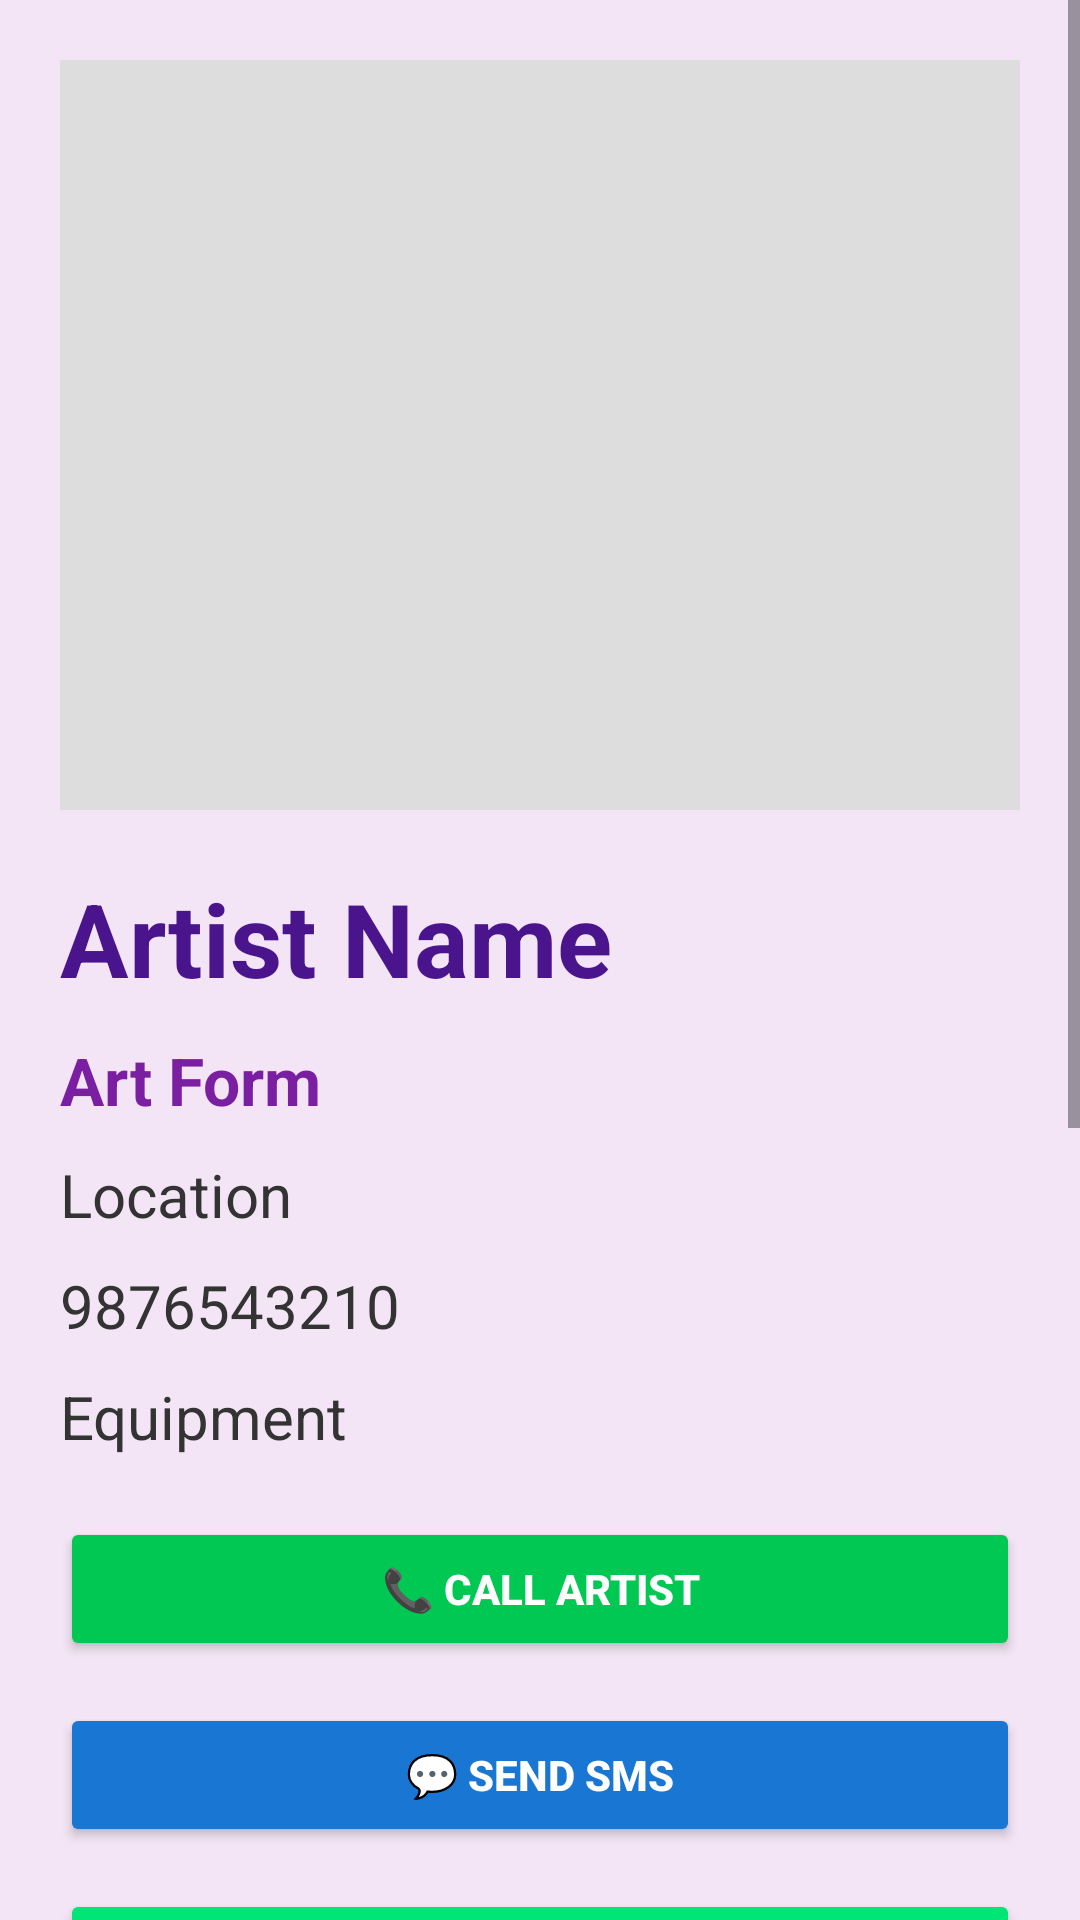

Produce the Android XML layout that renders to this screen, including the resource entries it uses.
<!-- AndroidManifest.xml: application theme Theme.KalavidaraBalaga -->
<!-- res/layout/activity_detail.xml -->
<?xml version="1.0" encoding="utf-8"?>
<ScrollView xmlns:android="http://schemas.android.com/apk/res/android"
    android:layout_width="match_parent"
    android:layout_height="match_parent"
    android:background="#F3E5F5">

    <LinearLayout
        android:layout_width="match_parent"
        android:layout_height="wrap_content"
        android:orientation="vertical"
        android:padding="20dp">

        
        <ImageView
            android:id="@+id/detailImage"
            android:layout_width="match_parent"
            android:layout_height="250dp"
            android:scaleType="centerCrop"
            android:background="#DDDDDD" />

        
        <TextView
            android:id="@+id/detailName"
            android:layout_width="wrap_content"
            android:layout_height="wrap_content"
            android:text="Artist Name"
            android:textSize="34sp"
            android:textStyle="bold"
            android:textColor="#4A148C"
            android:layout_marginTop="20dp" />

        
        <TextView
            android:id="@+id/detailArt"
            android:layout_width="wrap_content"
            android:layout_height="wrap_content"
            android:text="Art Form"
            android:textSize="22sp"
            android:textStyle="bold"
            android:textColor="#7B1FA2"
            android:layout_marginTop="10dp" />

        
        <TextView
            android:id="@+id/detailLocation"
            android:layout_width="wrap_content"
            android:layout_height="wrap_content"
            android:text="Location"
            android:textSize="20sp"
            android:textColor="#333333"
            android:layout_marginTop="10dp" />

        
        <TextView
            android:id="@+id/detailPhone"
            android:layout_width="wrap_content"
            android:layout_height="wrap_content"
            android:text="9876543210"
            android:textSize="20sp"
            android:textColor="#333333"
            android:layout_marginTop="10dp" />

        
        <TextView
            android:id="@+id/detailEquipment"
            android:layout_width="wrap_content"
            android:layout_height="wrap_content"
            android:text="Equipment"
            android:textSize="20sp"
            android:textColor="#333333"
            android:layout_marginTop="10dp" />

        
        <Button
            android:id="@+id/callBtn"
            android:layout_width="match_parent"
            android:layout_height="wrap_content"
            android:text="📞 Call Artist"
            android:textStyle="bold"
            android:textColor="#FFFFFF"
            android:backgroundTint="#00C853"
            android:layout_marginTop="20dp" />

        
        <Button
            android:id="@+id/smsBtn"
            android:layout_width="match_parent"
            android:layout_height="wrap_content"
            android:text="💬 Send SMS"
            android:textStyle="bold"
            android:textColor="#FFFFFF"
            android:backgroundTint="#1976D2"
            android:layout_marginTop="14dp" />

        
        <Button
            android:id="@+id/whatsappBtn"
            android:layout_width="match_parent"
            android:layout_height="wrap_content"
            android:text="🟢 WhatsApp Artist"
            android:textStyle="bold"
            android:textColor="#FFFFFF"
            android:backgroundTint="#00E676"
            android:layout_marginTop="14dp" />

        
        <Button
            android:id="@+id/emailBtn"
            android:layout_width="match_parent"
            android:layout_height="wrap_content"
            android:text="📧 Email Artist"
            android:textStyle="bold"
            android:textColor="#FFFFFF"
            android:backgroundTint="#FF1744"
            android:layout_marginTop="14dp" />

        
        <Button
            android:id="@+id/confirmBookingBtn"
            android:layout_width="match_parent"
            android:layout_height="wrap_content"
            android:text="📅 Book Artist"
            android:textStyle="bold"
            android:textColor="#FFFFFF"
            android:backgroundTint="#6A1B9A"
            android:layout_marginTop="14dp" />

        
        <Button
            android:id="@+id/editBtn"
            android:layout_width="match_parent"
            android:layout_height="wrap_content"
            android:text="✏ Edit Artist"
            android:textStyle="bold"
            android:textColor="#FFFFFF"
            android:backgroundTint="#FB8C00"
            android:visibility="gone"
            android:layout_marginTop="14dp" />

        
        <Button
            android:id="@+id/deleteBtn"
            android:layout_width="match_parent"
            android:layout_height="wrap_content"
            android:text="🗑 Delete Artist"
            android:textStyle="bold"
            android:textColor="#FFFFFF"
            android:backgroundTint="#D50000"
            android:visibility="gone"
            android:layout_marginTop="14dp" />

        
        <TextView
            android:layout_width="wrap_content"
            android:layout_height="wrap_content"
            android:text="Give Rating"
            android:textSize="22sp"
            android:textStyle="bold"
            android:textColor="#6A1B9A"
            android:layout_marginTop="24dp" />

        
        <RatingBar
            android:id="@+id/ratingBar"
            android:layout_width="wrap_content"
            android:layout_height="wrap_content"
            android:numStars="5"
            android:stepSize="1"
            android:progressTint="#FFD600"
            android:progressBackgroundTint="#D3D3D3"
            android:layout_marginTop="10dp"/>

        
        <EditText
            android:id="@+id/feedbackBox"
            android:layout_width="match_parent"
            android:layout_height="wrap_content"
            android:hint="Write feedback"
            android:textColor="#000000"
            android:textColorHint="#666666"
            android:layout_marginTop="12dp" />

        
        <Button
            android:id="@+id/submitFeedbackBtn"
            android:layout_width="match_parent"
            android:layout_height="wrap_content"
            android:text="Submit Feedback"
            android:textStyle="bold"
            android:textColor="#FFFFFF"
            android:backgroundTint="#8E24AA"
            android:layout_marginTop="16dp"
            android:layout_marginBottom="30dp" />

    </LinearLayout>

</ScrollView>
<!-- resources referenced by this layout -->
<resources>
  <style name="Theme.KalavidaraBalaga" parent="Base.Theme.KalavidaraBalaga" />
  <style name="Base.Theme.KalavidaraBalaga" parent="Theme.Material3.DayNight.NoActionBar">
          
          
      </style>
</resources>
